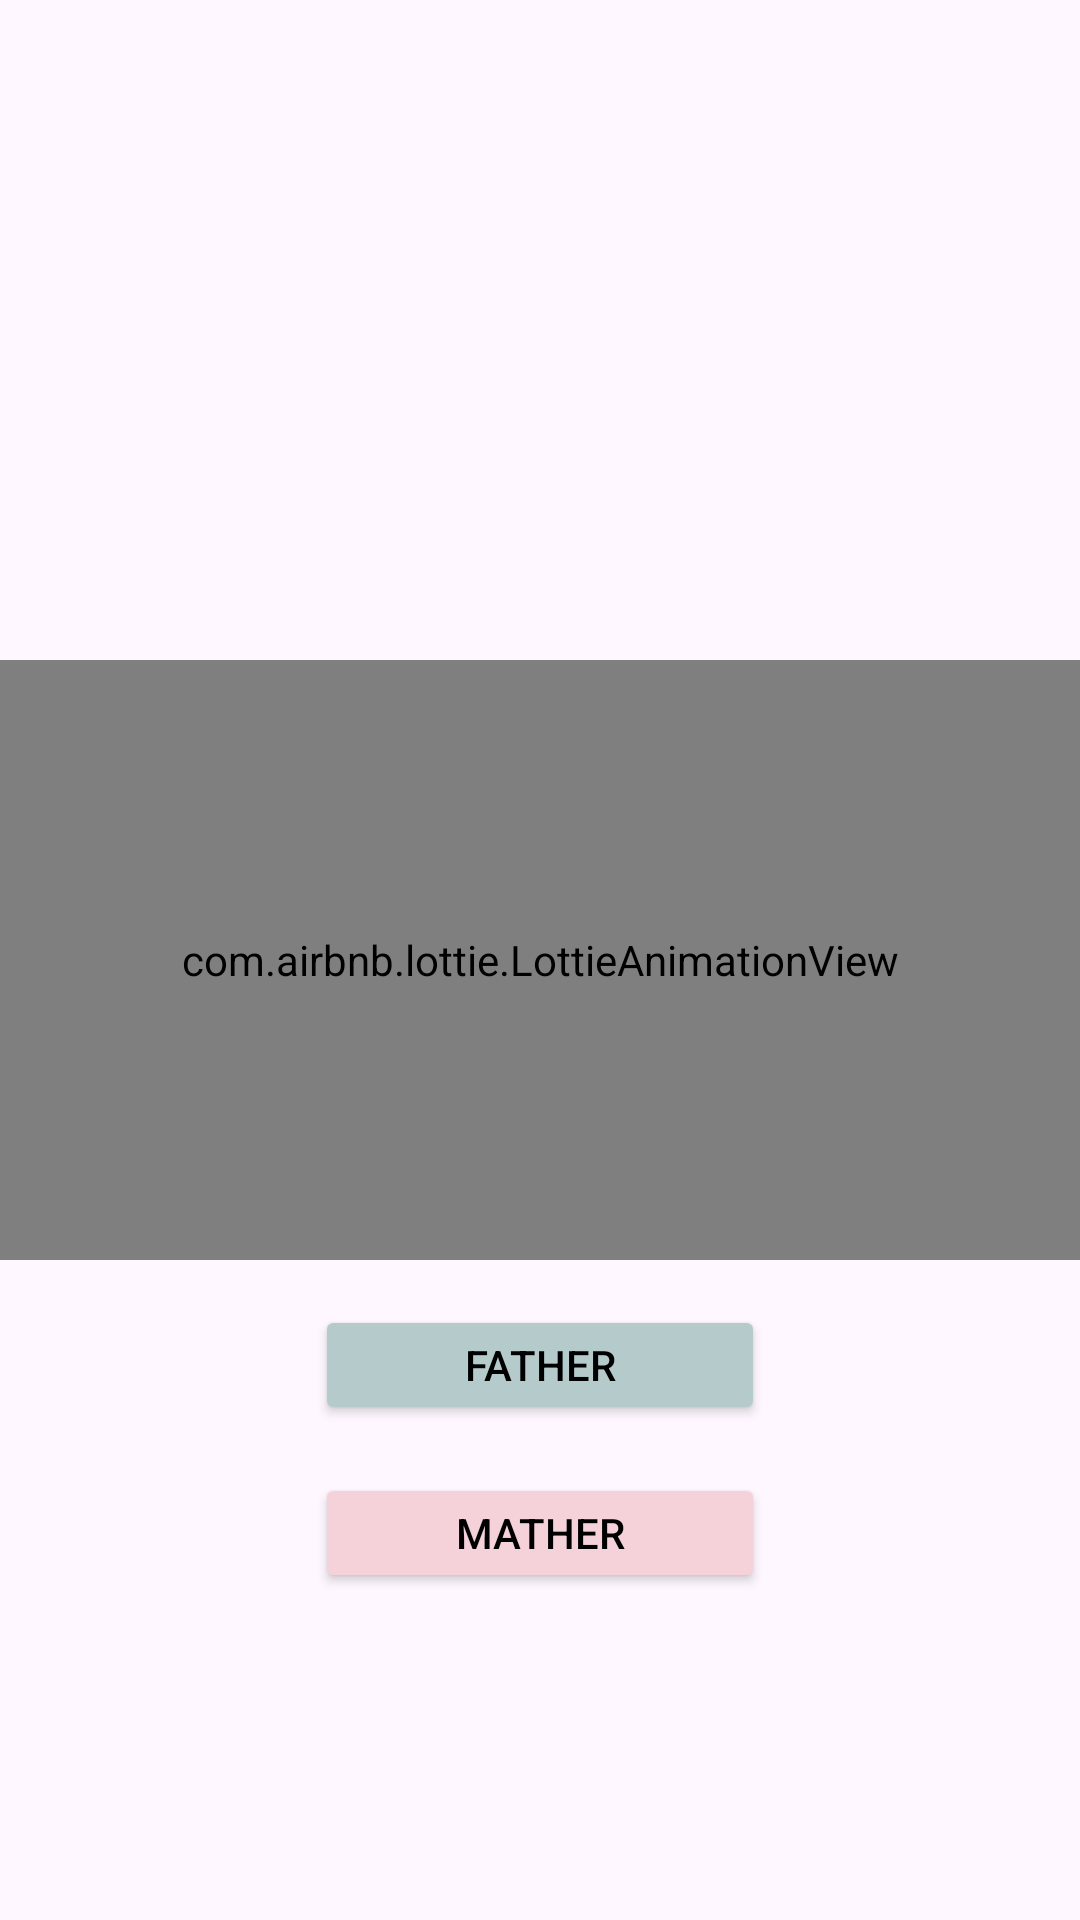

Write the Android layout XML for this screen, with the resource values it uses.
<!-- AndroidManifest.xml: application theme Theme.Polomorfismo -->
<!-- res/layout/activity_main.xml -->
<?xml version="1.0" encoding="utf-8"?>
<LinearLayout xmlns:android="http://schemas.android.com/apk/res/android"
    xmlns:app="http://schemas.android.com/apk/res-auto"
    xmlns:tools="http://schemas.android.com/tools"
    android:layout_width="match_parent"
    android:orientation="vertical"
    android:gravity="center_horizontal"
    android:layout_height="match_parent"
    tools:context=".MainActivity">


    <com.airbnb.lottie.LottieAnimationView
        android:id="@+id/animationView"
        android:layout_width="match_parent"
        android:layout_height="200dp"
        android:layout_marginTop="220dp"
        app:lottie_rawRes="@raw/animation_parent"
        app:lottie_autoPlay="true"
        app:lottie_loop="true"/>

    <Button
        android:id="@+id/btn_father"
        android:layout_width="150dp"
        android:layout_height="40dp"
        android:layout_marginTop="15dp"
        android:backgroundTint="#B4CACB"
        android:text="Father"
        android:textColor="#000000"/>

    <Button
        android:id="@+id/btn_mather"
        android:layout_width="150dp"
        android:layout_height="40dp"
        android:layout_marginTop="16dp"
        android:backgroundTint="#F5D1DA"
        android:text="Mather"
        android:textColor="#000000"/>

</LinearLayout>
<!-- resources referenced by this layout -->
<resources>
  <style name="Theme.Polomorfismo" parent="Base.Theme.Polomorfismo" />
  <style name="Base.Theme.Polomorfismo" parent="Theme.Material3.DayNight.NoActionBar">
          
          
      </style>
</resources>
